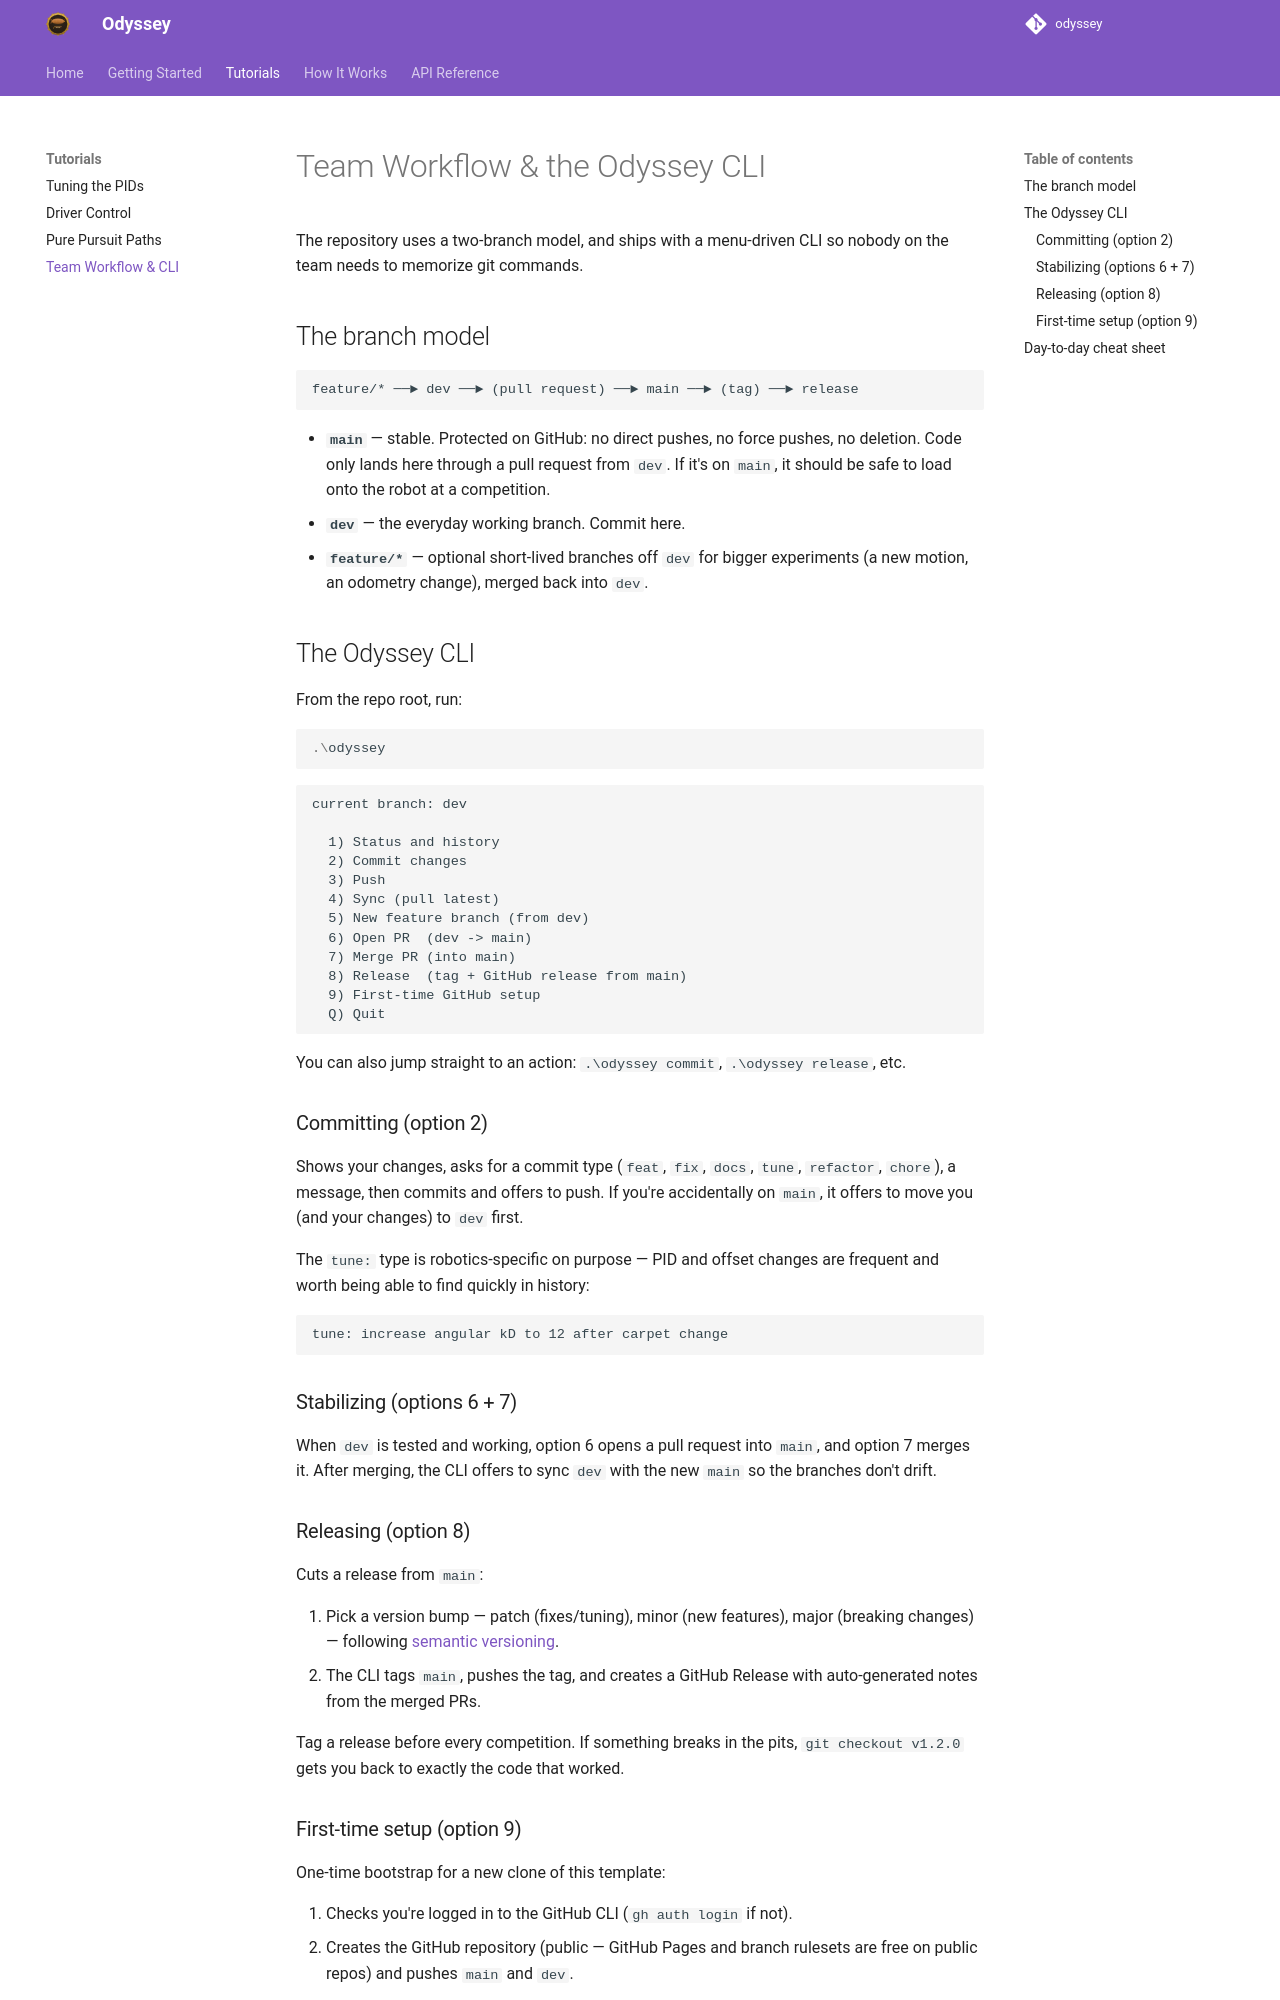

repository: jonahchang207/odyssey · page: tutorials/workflow/index.html · generator: mkdocs

# Team Workflow & the Odyssey CLI

The repository uses a two-branch model, and ships with a menu-driven CLI so
nobody on the team needs to memorize git commands.

## The branch model

```text
feature/* ──► dev ──► (pull request) ──► main ──► (tag) ──► release
```

- **`main`** — stable. Protected on GitHub: no direct pushes, no force
  pushes, no deletion. Code only lands here through a pull request from
  `dev`. If it's on `main`, it should be safe to load onto the robot at a
  competition.
- **`dev`** — the everyday working branch. Commit here.
- **`feature/*`** — optional short-lived branches off `dev` for bigger
  experiments (a new motion, an odometry change), merged back into `dev`.

## The Odyssey CLI

From the repo root, run:

```powershell
.\odyssey
```

```text
current branch: dev

  1) Status and history
  2) Commit changes
  3) Push
  4) Sync (pull latest)
  5) New feature branch (from dev)
  6) Open PR  (dev -> main)
  7) Merge PR (into main)
  8) Release  (tag + GitHub release from main)
  9) First-time GitHub setup
  Q) Quit
```

You can also jump straight to an action: `.\odyssey commit`,
`.\odyssey release`, etc.

### Committing (option 2)

Shows your changes, asks for a commit type (`feat`, `fix`, `docs`, `tune`,
`refactor`, `chore`), a message, then commits and offers to push. If you're
accidentally on `main`, it offers to move you (and your changes) to `dev`
first.

The `tune:` type is robotics-specific on purpose — PID and offset changes
are frequent and worth being able to find quickly in history:

```text
tune: increase angular kD to 12 after carpet change
```

### Stabilizing (options 6 + 7)

When `dev` is tested and working, option 6 opens a pull request into
`main`, and option 7 merges it. After merging, the CLI offers to sync
`dev` with the new `main` so the branches don't drift.

### Releasing (option 8)

Cuts a release from `main`:

1. Pick a version bump — patch (fixes/tuning), minor (new features), major
   (breaking changes) — following [semantic versioning](https://semver.org/).
2. The CLI tags `main`, pushes the tag, and creates a GitHub Release with
   auto-generated notes from the merged PRs.

Tag a release before every competition. If something breaks in the pits,
`git checkout v1.2.0` gets you back to exactly the code that worked.
